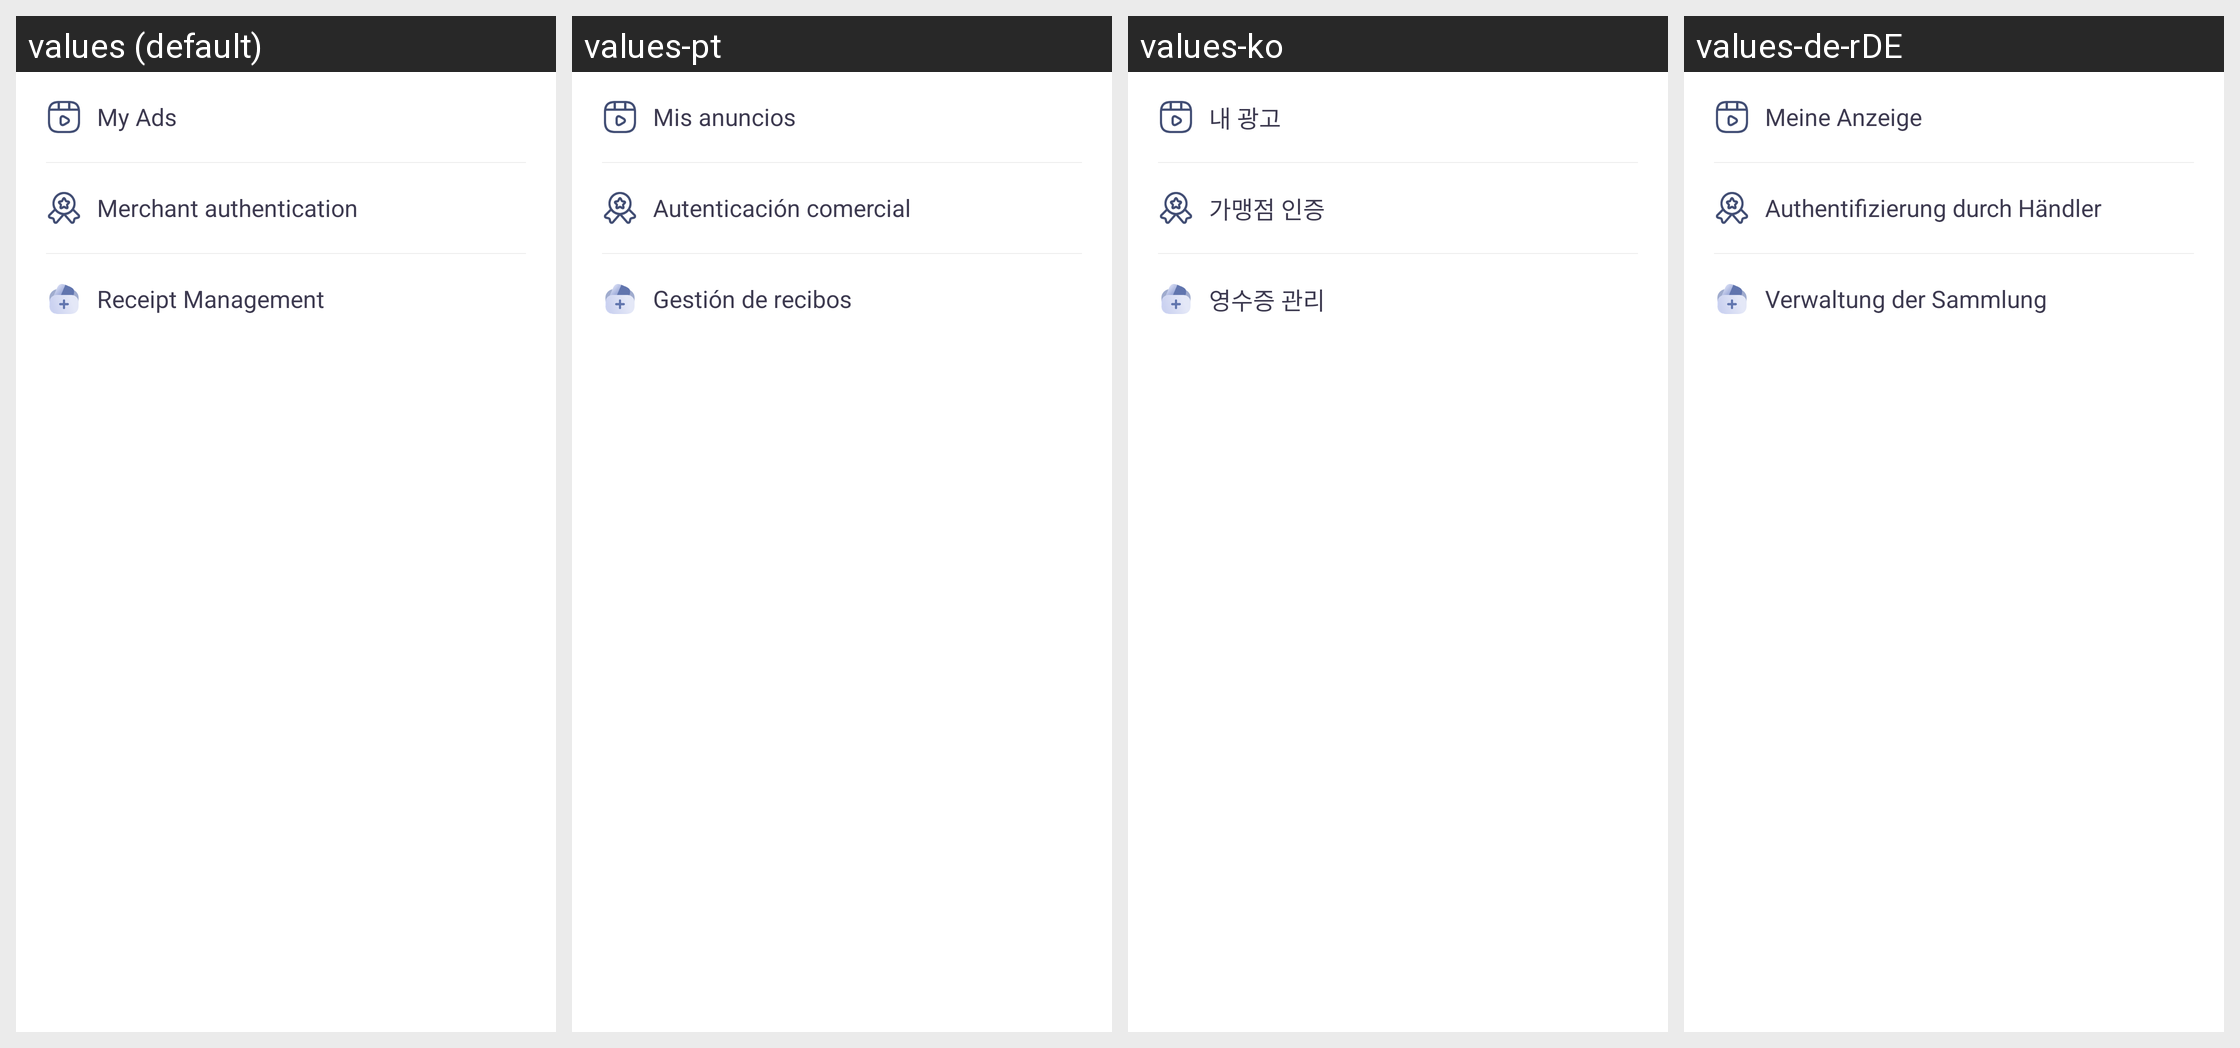

The Android screen above is rendered under several locales of the same app. Produce the string resources it draws, with the default and per-locale values.
Android screen res/layout/pop_legal_more.xml rendered under 4 locales, left to right: values (default), values-pt, values-ko, values-de-rDE. Device: Nexus 5 (rendered at 1080×1920; each locale shown at half size, 540×960, under a caption strip naming it); theme AppThemeToolBar.Translucent.
Other locales in the repository, not shown: values-en-rUS, values-es, values-fr, values-ja-rJP, values-jp, values-ru, values-zh-rCN, values-zh-rTW.
Strings drawn on this screen, with the default value and each locale's value (text and hints the layout hard-codes, and strings that could not be matched under every locale, appear in the picture but are not listed):

wodeguanggao
  values: My Ads
  values-pt: Mis anuncios
  values-ko: 내 광고
  values-de-rDE: Meine Anzeige

shangjiarenzheng
  values: Merchant authentication
  values-pt: Autenticación comercial
  values-ko: 가맹점 인증
  values-de-rDE: Authentifizierung durch Händler

shoukuanguanli
  values: Receipt Management
  values-pt: Gestión de recibos
  values-ko: 영수증 관리
  values-de-rDE: Verwaltung der Sammlung
